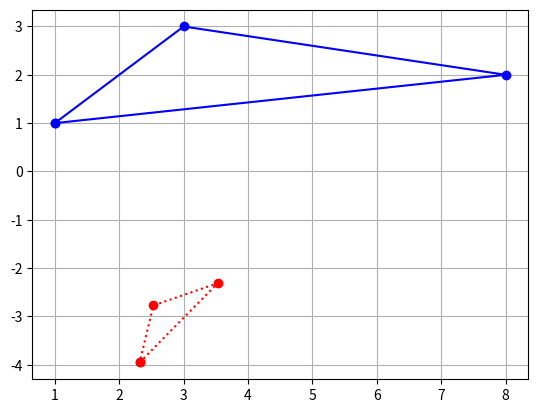

Here is the Python script that generated this plot:
import numpy as np
from numpy import array as a
import matplotlib.pyplot as plt
from math import sin, cos, pi


# Función particular para escalar de forma manual.
# Sin utilizar la técnica de la multiplicación de matrices.


# t_points = np.arange(0, 1, 0.01)  # ................................. Creates an iterable list from 0 to 1.
# points1 = np.array([[0, 0], [0, 8], [5, 10], [9, 7], [4, 3]])  # .... Creates an array of coordinates.


def tranformar_triangulos():
    # Puntos en coordenadas homogéneas
    p1 = [1, 1, 1]
    p2 = [8, 2, 1]
    p3 = [3, 3, 1]
    p4 = [1, 1, 1]

    triangulo1 = np.array([p1, p2, p3, p4])

    # Matriz de transformación para escalamiento
    factorx = 0.2
    factory = 0.45
    escalar = np.array([[factorx, 0, 0], [0, factory, 0], [0, 0, 1]])

    # Matriz de desplazamiento.
    tx = 2
    ty = -4
    desplazamiento = np.array([[1, 0, 0], [0, 1, 0], [tx, ty, 1]])

    # Rotación origen
    angulo = 0.12
    rotacion = np.array([[cos(angulo), sin(angulo), 0], [-sin(angulo), cos(angulo), 0], [0, 0, 1]])

    # Rotación de angulo (a) respecto a  xc,yc
    a = 0.4
    xc = 3.5
    yc = 2.0

    t0 = np.array([[1, 0, 0], [0, 1, 0], [-xc, -yc, 1]])
    r0 = np.array([[cos(a), sin(a), 0], [-sin(a), cos(a), 0], [0, 0, 1]])
    t1 = np.array([[1, 0, 0], [0, 1, 0], [xc, yc, 1]])

    # Matriz de transformación completa.
    #m = np.matmul(rotacion, np.matmul(desplazamiento, escalar))
    #m = np.matmul(t0, np.matmul(r0, t1))
    m = np.matmul(np.matmul(np.matmul(t0, np.matmul(r0, t1)), escalar), desplazamiento)
    print(f'Forma de m {m.shape} \n{m}')

    triangulo2 = np.array([np.matmul(p1, m), np.matmul(p2, m), np.matmul(p3, m), np.matmul(p4, m)])

    plt.figure()
    # plt.plot(
    #    points1[:, 0],  # x-coordinates.
    #    points1[:, 1],  # y-coordinates.
    #    'ro:'           # Styling (red, circles, dotted).
    # )

    plt.plot(triangulo1[:, 0], triangulo1[:, 1], 'bo-')
    plt.plot(triangulo2[:, 0], triangulo2[:, 1], 'ro:')
    #plt.plot((1, 2), (12, 15), 'bo:')
    plt.grid()
    plt.show()


def multiplicacion():
    punto = np.array([2, 7, 1])
    matriz = np.array([[0.5, 0, 0], [0, 0.2, 0], [0, 0, 1]])

    print(f'Forma de matriz {matriz.shape} \n{matriz}')

    resultado = np.matmul(punto, matriz)
    print(f'Forma de resultado {resultado.shape} \n{resultado}')


if __name__ == '__main__':
    tranformar_triangulos()
